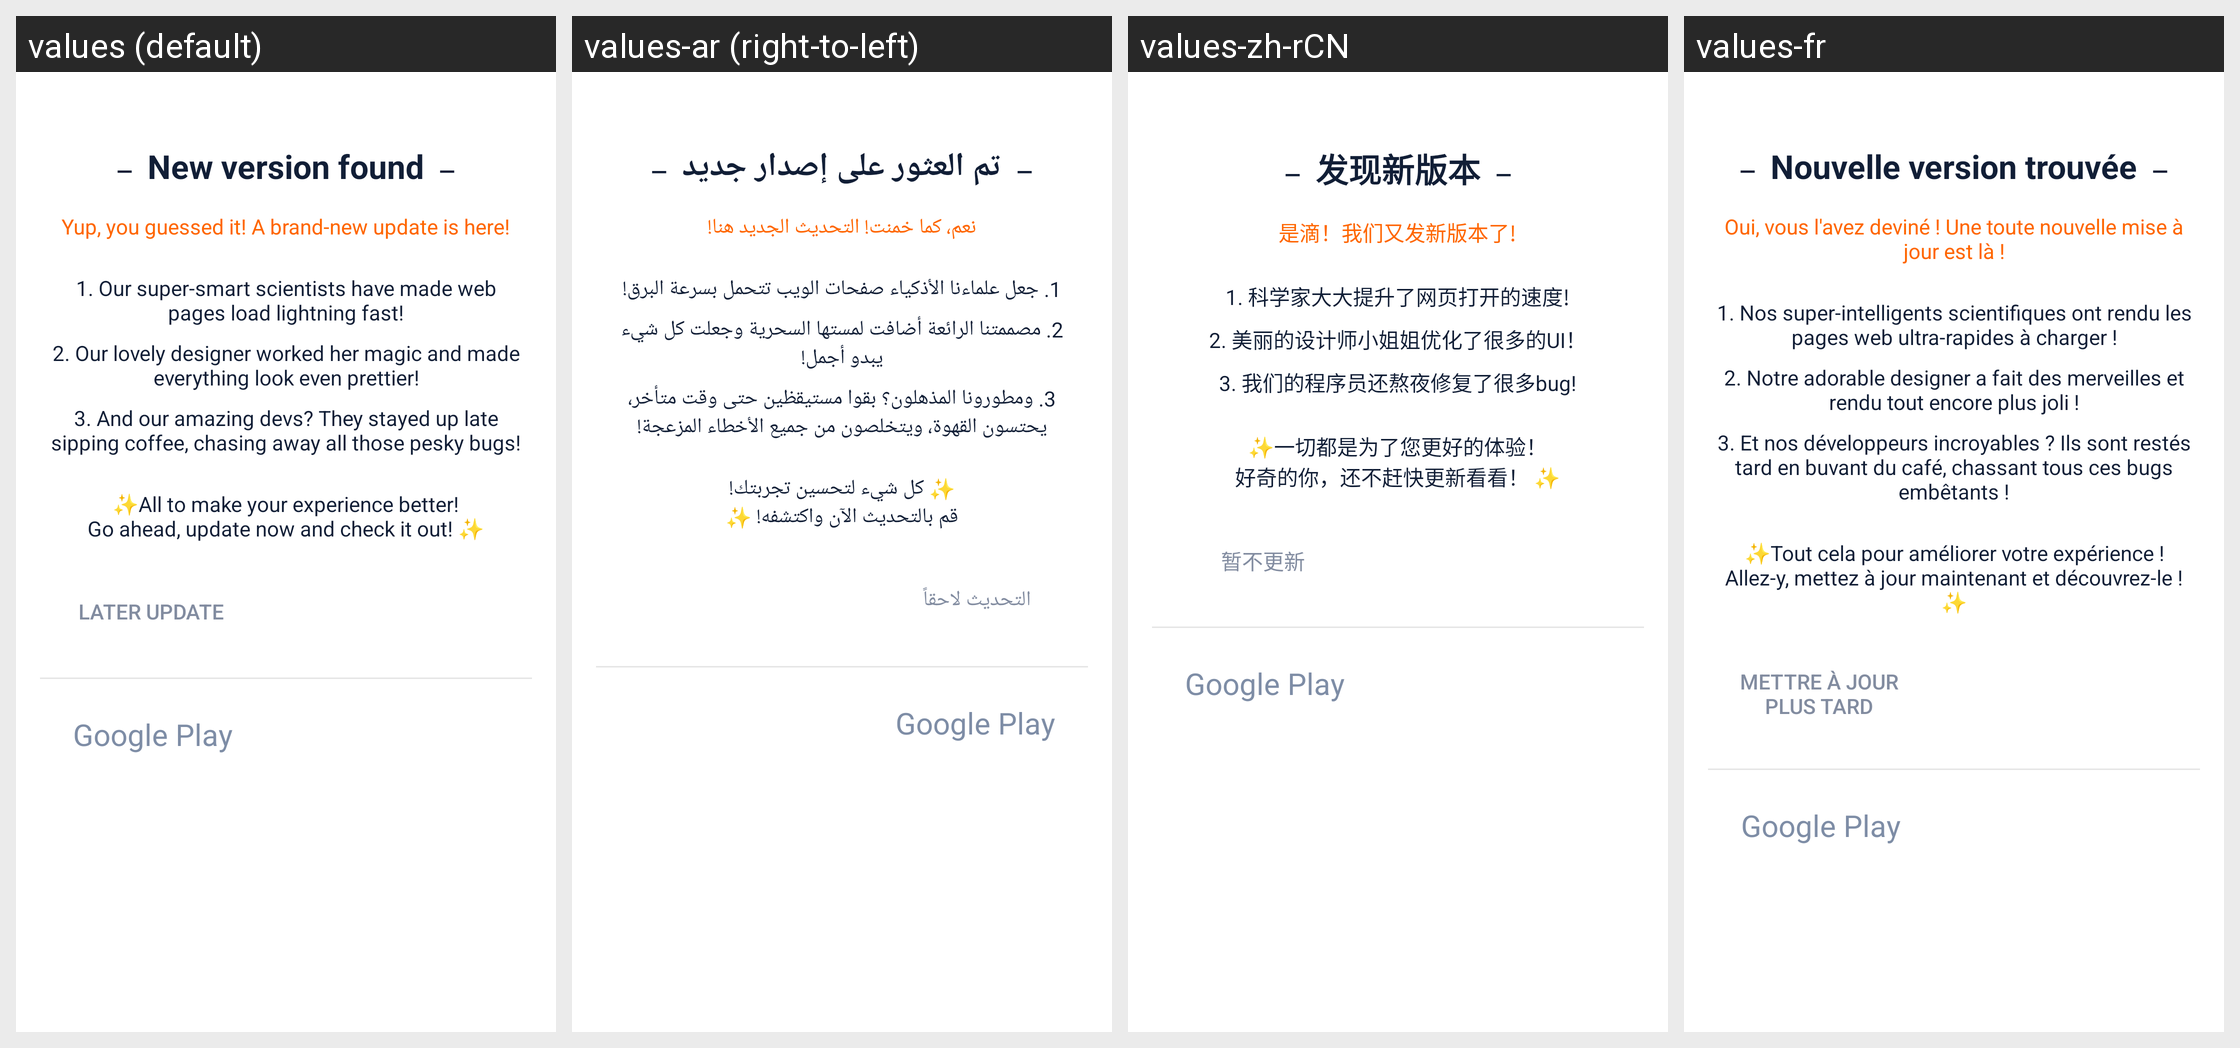

This grid shows one Android layout under several languages. Give, for every string resource on the screen, its name, the default text and each shown locale's text.
Android screen res/layout/browser_update_dialog.xml rendered under 4 locales, left to right: values (default), values-ar (right-to-left), values-zh-rCN, values-fr. Device: Nexus 5 (rendered at 1080×1920; each locale shown at half size, 540×960, under a caption strip naming it); theme Theme.MaterialComponents.DayNight.NoActionBar.
Other locales in the repository, not shown: values-bg, values-bn, values-ca, values-cs, values-da, values-de, values-el, values-es, values-fa, values-fi, values-he, values-hi, values-hu, values-id, values-in, values-it, values-ja, values-ka, values-ko, values-ms, values-nl, values-pl, values-pt, values-pt-rBR, values-ro, values-ru, values-sk, values-sv, values-th, values-tr, values-uk, values-ur, values-vi, values-zh-rHK, values-zh-rTW.
Strings drawn on this screen, with the default value and each locale's value (text and hints the layout hard-codes, and strings that could not be matched under every locale, appear in the picture but are not listed):

update_title
  values: New version found
  values-ar: تم العثور على إصدار جديد
  values-zh-rCN: 发现新版本
  values-fr: Nouvelle version trouvée

update_tips1
  values: Yup, you guessed it! A brand-new update is here!
  values-ar: نعم، كما خمنت! التحديث الجديد هنا!
  values-zh-rCN: 是滴！我们又发新版本了!
  values-fr: Oui, vous l'avez deviné ! Une toute nouvelle mise à jour est là !

update_content1
  values: 1. Our super-smart scientists have made web pages load lightning fast!
  values-ar: 1. جعل علماءنا الأذكياء صفحات الويب تتحمل بسرعة البرق!
  values-zh-rCN: 1. 科学家大大提升了网页打开的速度!
  values-fr: 1. Nos super-intelligents scientifiques ont rendu les pages web ultra-rapides à charger !

update_content2
  values: 2. Our lovely designer worked her magic and made everything look even prettier!
  values-ar: 2. مصممتنا الرائعة أضافت لمستها السحرية وجعلت كل شيء يبدو أجمل!
  values-zh-rCN: 2. 美丽的设计师小姐姐优化了很多的UI！
  values-fr: 2. Notre adorable designer a fait des merveilles et rendu tout encore plus joli !

update_content3
  values: 3. And our amazing devs? They stayed up late sipping coffee, chasing away all those pesky bugs!
  values-ar: 3. ومطورونا المذهلون؟ بقوا مستيقظين حتى وقت متأخر، يحتسون القهوة، ويتخلصون من جميع الأخطاء المزعجة!
  values-zh-rCN: 3. 我们的程序员还熬夜修复了很多bug!
  values-fr: 3. Et nos développeurs incroyables ? Ils sont restés tard en buvant du café, chassant tous ces bugs embêtants !

update_tips2
  values: ✨All to make your experience better!
      Go ahead, update now and check it out! ✨
  values-ar: ✨ كل شيء لتحسين تجربتك!
      قم بالتحديث الآن واكتشفه! ✨
  values-zh-rCN: ✨一切都是为了您更好的体验！
      好奇的你，还不赶快更新看看！ ✨
  values-fr: ✨Tout cela pour améliorer votre expérience !
      Allez-y, mettez à jour maintenant et découvrez-le ! ✨

update_later
  values: Later update
  values-ar: التحديث لاحقاً
  values-zh-rCN: 暂不更新
  values-fr: Mettre à jour plus tard
